4-way image classification set "Borders" from GitHub (frankbydefault/tumor-detector-notebook); label vocabulary: glioma, meningioma, no tumor, pituitary tumor.

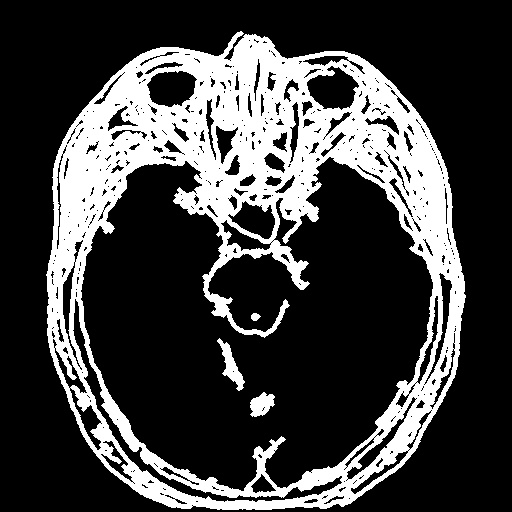
Label: pituitary tumor

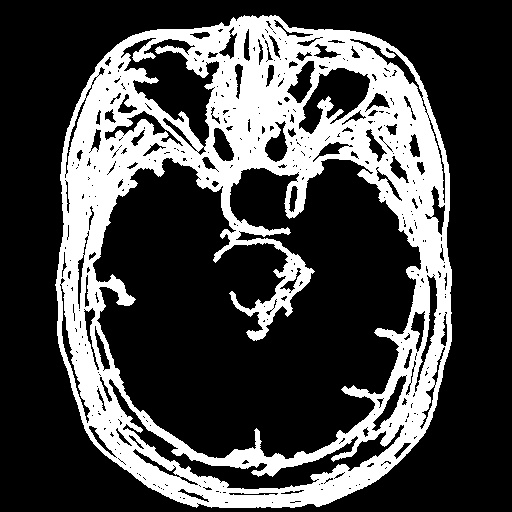
Label: pituitary tumor

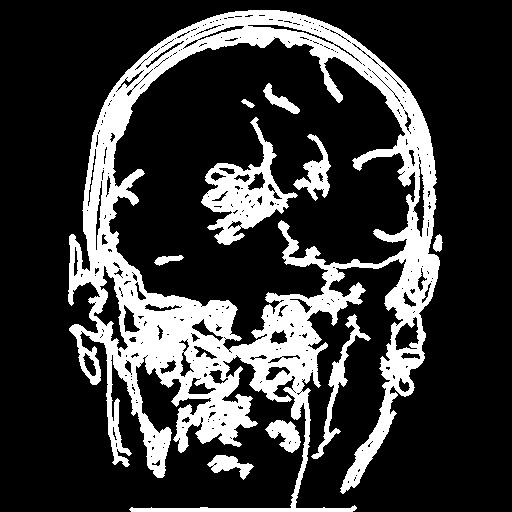
Label: glioma

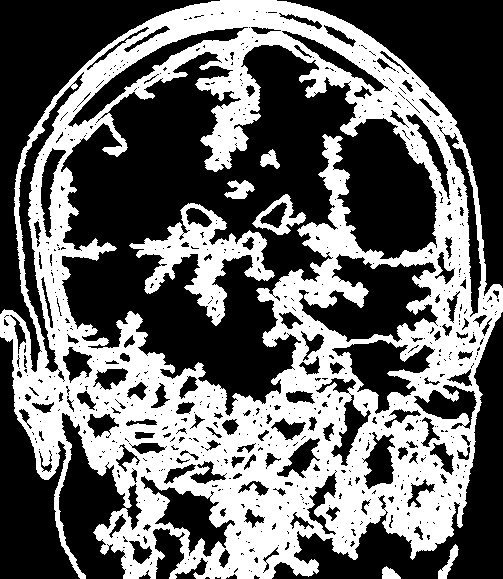
Label: meningioma

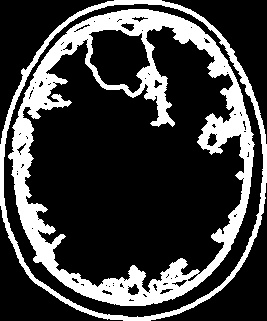
Label: meningioma

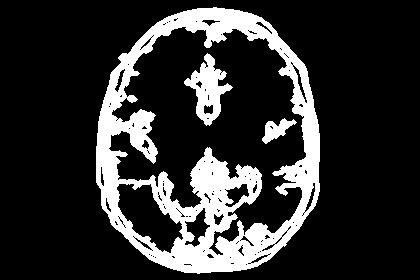
Label: no tumor
